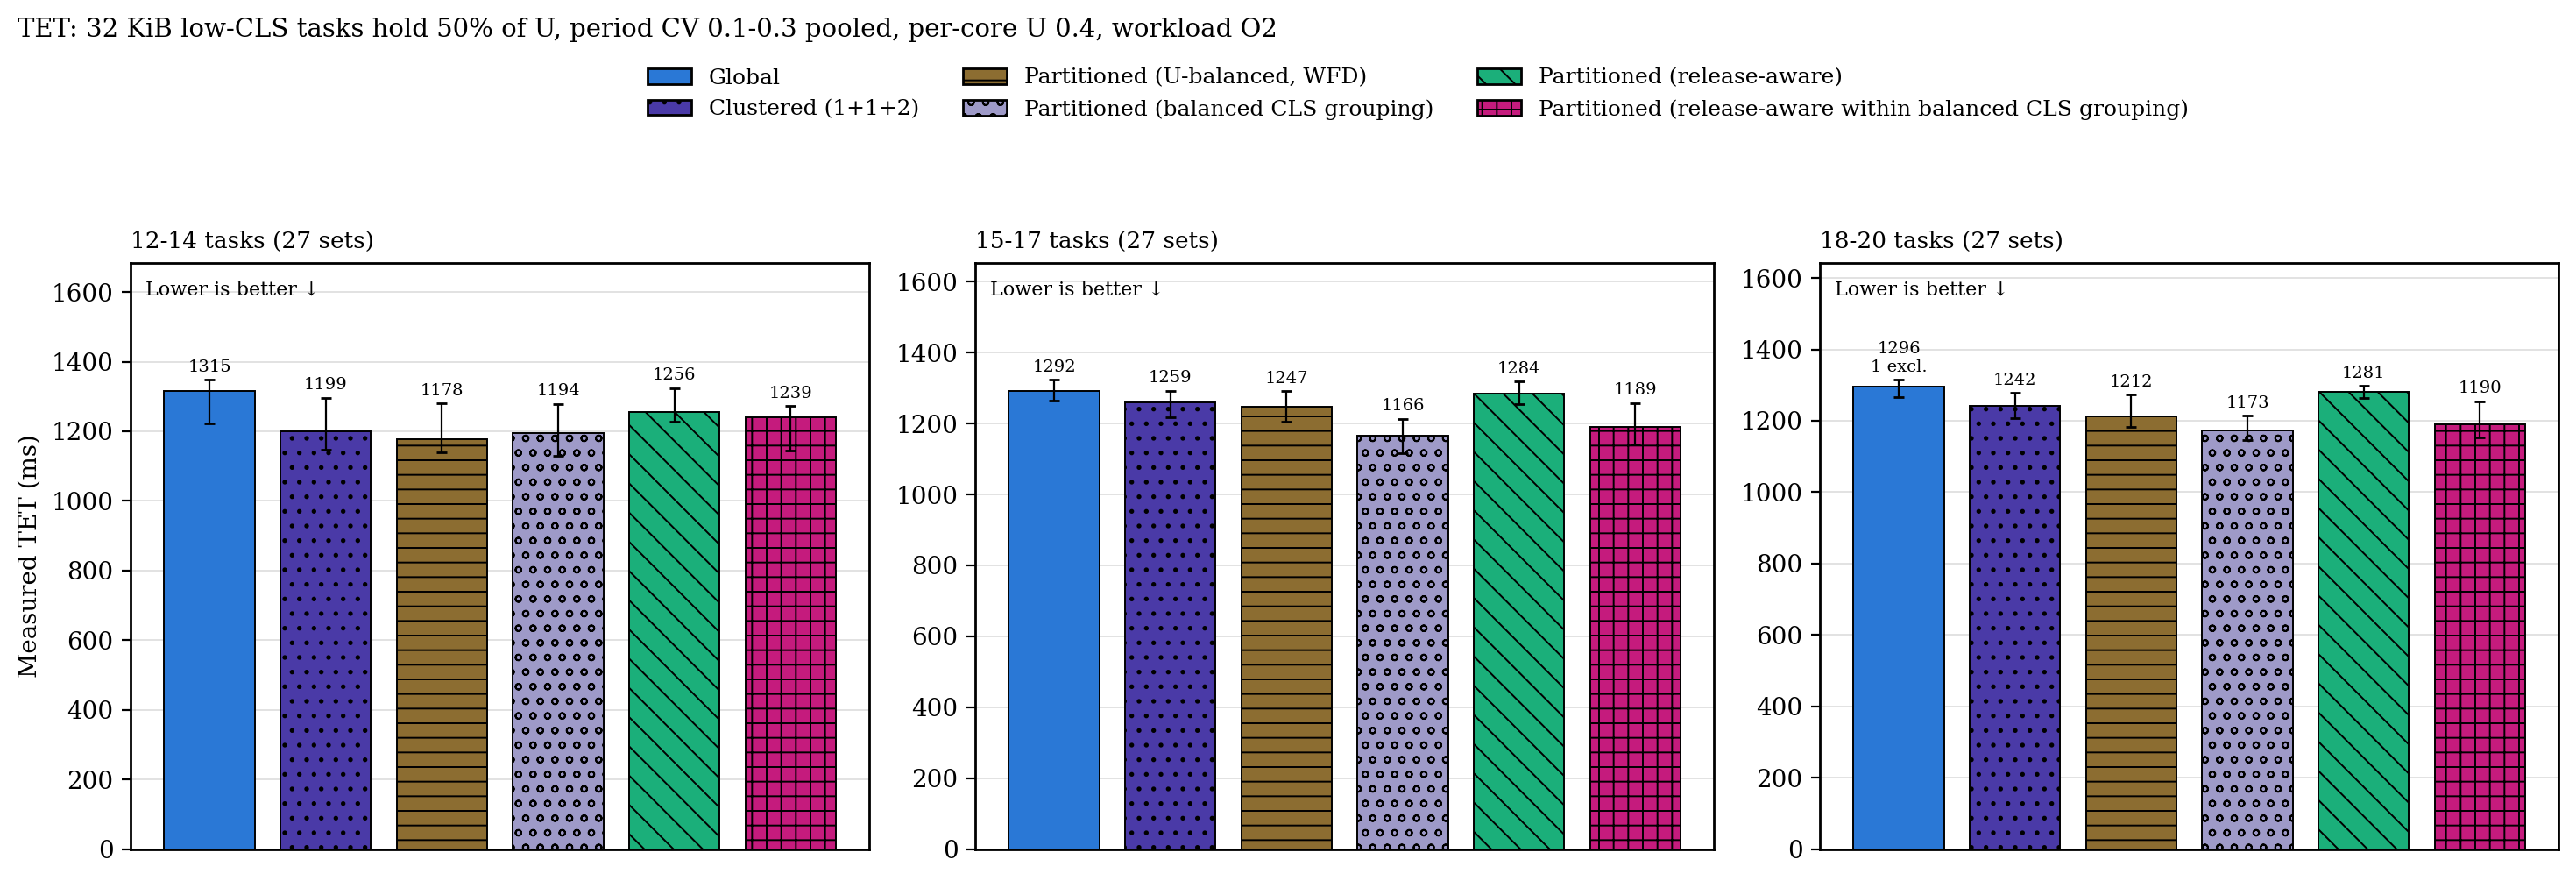

Source data for this figure (header and first rows):
panel, configuration, n, median_ms, q1_ms, q3_ms, deadline_misses, excluded
12-14 tasks, g, 27, 1315, 1222, 1347, 0, 0
12-14 tasks, c2, 27, 1199, 1148, 1297, 0, 0
12-14 tasks, p, 27, 1178, 1139, 1280, 0, 0
12-14 tasks, p_cgb, 27, 1194, 1129, 1279, 0, 0
12-14 tasks, p_ra, 27, 1256, 1228, 1324, 0, 0
12-14 tasks, p_racgb, 27, 1239, 1144, 1273, 0, 0
15-17 tasks, g, 27, 1292, 1264, 1323, 0, 0
15-17 tasks, c2, 27, 1259, 1217, 1292, 0, 0
15-17 tasks, p, 27, 1247, 1205, 1291, 0, 0
15-17 tasks, p_cgb, 27, 1166, 1117, 1213, 0, 0
15-17 tasks, p_ra, 27, 1284, 1255, 1318, 0, 0
15-17 tasks, p_racgb, 27, 1189, 1140, 1258, 0, 0
18-20 tasks, g, 26, 1296, 1265, 1314, 0, 1
18-20 tasks, c2, 27, 1242, 1207, 1278, 0, 0
18-20 tasks, p, 27, 1212, 1182, 1273, 0, 0
18-20 tasks, p_cgb, 27, 1173, 1146, 1214, 0, 0
18-20 tasks, p_ra, 27, 1281, 1264, 1297, 0, 0
18-20 tasks, p_racgb, 27, 1190, 1153, 1255, 0, 0
